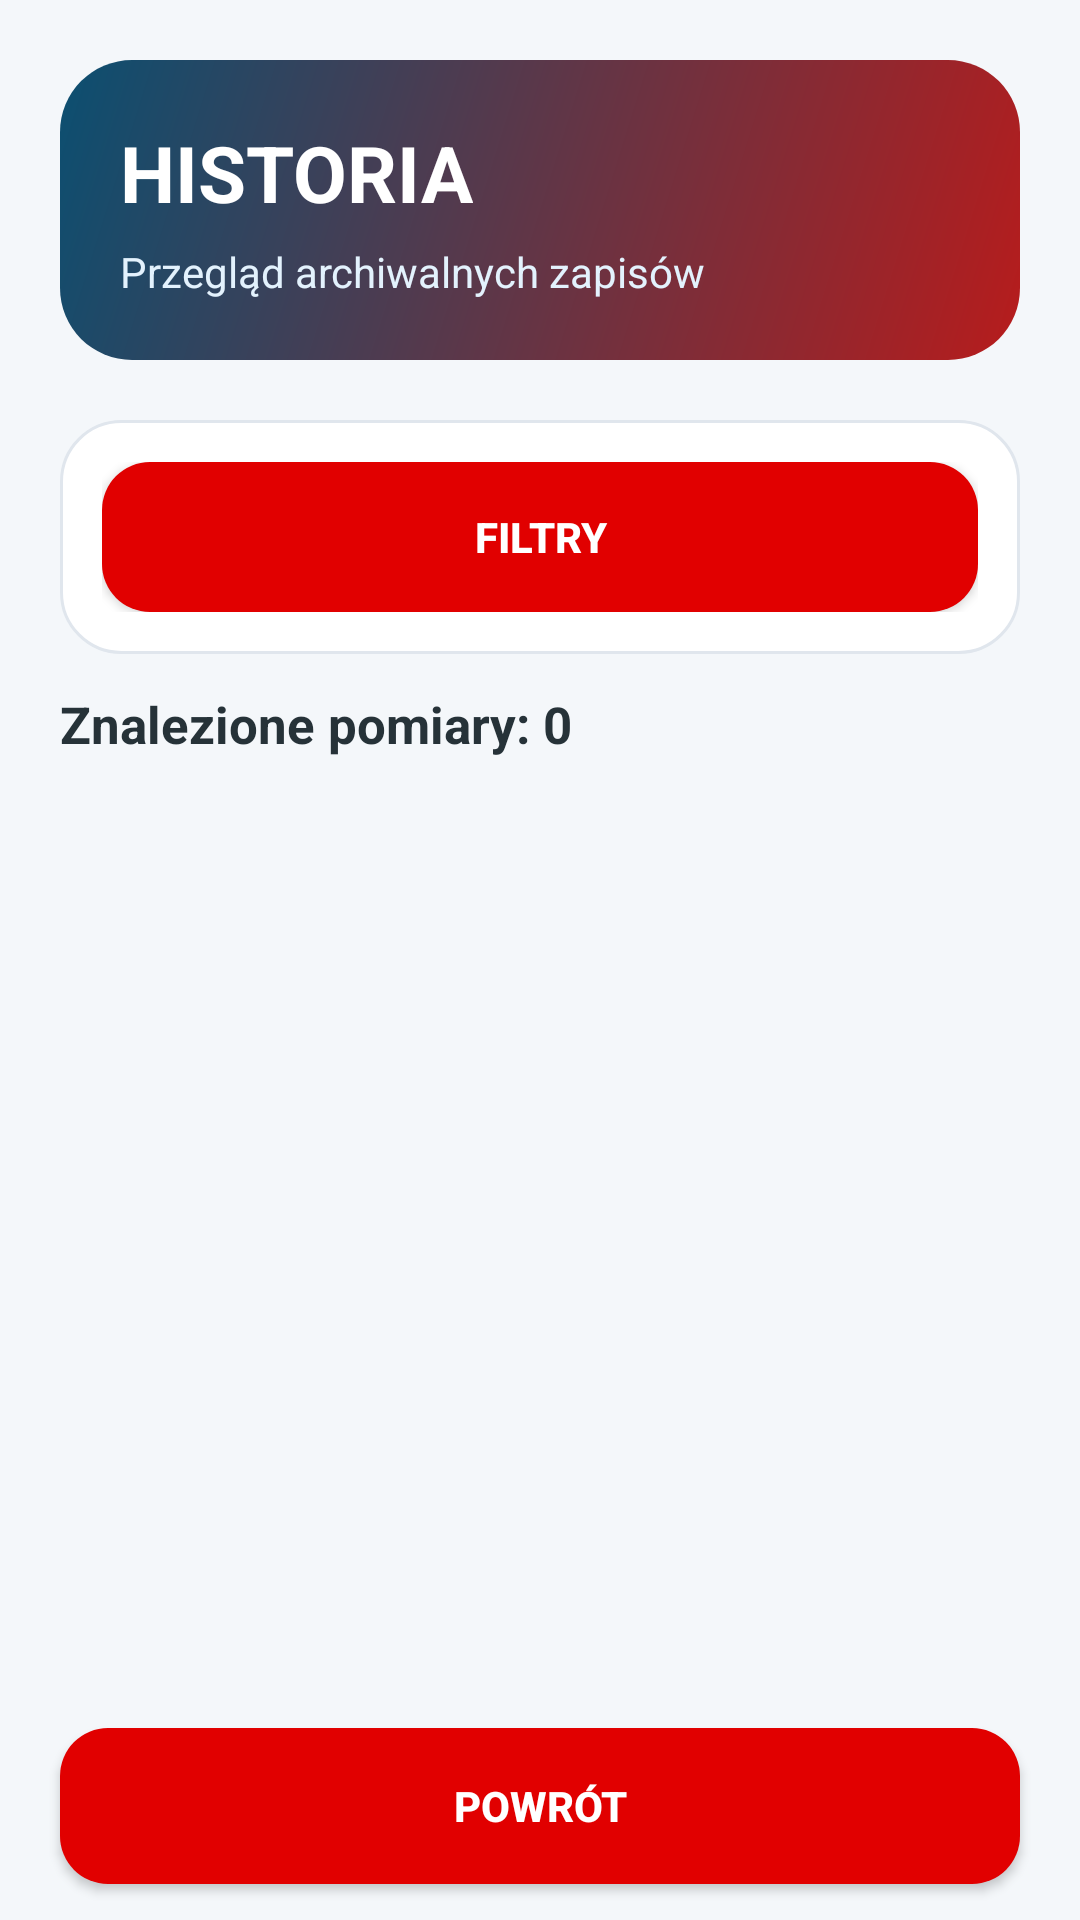

Android layout source for this screen:
<!-- AndroidManifest.xml: application theme Theme.Mobile_App_Orlen -->
<!-- res/layout/activity_history.xml -->
<?xml version="1.0" encoding="utf-8"?>
<LinearLayout xmlns:android="http://schemas.android.com/apk/res/android"
    xmlns:app="http://schemas.android.com/apk/res-auto"
    xmlns:tools="http://schemas.android.com/tools"
    android:layout_width="match_parent"
    android:layout_height="match_parent"
    android:orientation="vertical"
    android:background="#F4F7FA">

    <LinearLayout
        android:layout_width="match_parent"
        android:layout_height="wrap_content"
        android:layout_margin="20dp"
        android:background="@drawable/bg_header"
        android:orientation="vertical"
        android:padding="20dp">

        <TextView
            android:layout_width="wrap_content"
            android:layout_height="wrap_content"
            android:text="@string/history_title"
            android:textColor="#FFFFFF"
            android:textSize="26sp"
            android:textStyle="bold" />

        <TextView
            android:layout_width="wrap_content"
            android:layout_height="wrap_content"
            android:layout_marginTop="6dp"
            android:text="@string/history_subtitle"
            android:textColor="#E3F2FD"
            android:textSize="14sp" />

    </LinearLayout>

    <LinearLayout
        android:layout_width="match_parent"
        android:layout_height="wrap_content"
        android:layout_marginStart="20dp"
        android:layout_marginEnd="20dp"
        android:background="@drawable/bg_card"
        android:orientation="vertical"
        android:padding="14dp">

        <Button
            android:id="@+id/btnToggleFilters"
            android:layout_width="match_parent"
            android:layout_height="50dp"
            android:background="@drawable/bg_button_primary"
            app:backgroundTint="@null"
            android:text="FILTRY"
            android:textColor="#FFFFFF"
            android:textStyle="bold" />

        <LinearLayout
            android:id="@+id/filterPanel"
            android:layout_width="match_parent"
            android:layout_height="wrap_content"
            android:orientation="vertical"
            android:visibility="gone">

            <EditText
                android:id="@+id/etSearch"
                android:layout_width="match_parent"
                android:layout_height="wrap_content"
                android:layout_marginTop="12dp"
                android:hint="Szukaj"
                android:inputType="text" />

            <TextView
                android:layout_width="wrap_content"
                android:layout_height="wrap_content"
                android:layout_marginTop="12dp"
                android:text="Data"
                android:textColor="#263238"
                android:textStyle="bold" />

            <LinearLayout
                android:layout_width="match_parent"
                android:layout_height="wrap_content"
                android:orientation="horizontal">

                <Button
                    android:id="@+id/btnDateFrom"
                    android:layout_width="0dp"
                    android:layout_height="48dp"
                    android:layout_weight="1"
                    android:text="Data od"
                    android:textAllCaps="false" />

                <Button
                    android:id="@+id/btnDateTo"
                    android:layout_width="0dp"
                    android:layout_height="48dp"
                    android:layout_marginStart="8dp"
                    android:layout_weight="1"
                    android:text="Data do"
                    android:textAllCaps="false" />

            </LinearLayout>

            <TextView
                android:layout_width="wrap_content"
                android:layout_height="wrap_content"
                android:layout_marginTop="10dp"
                android:text="Miasto"
                android:textColor="#263238"
                android:textStyle="bold" />

            <Spinner
                android:id="@+id/spLocation"
                android:layout_width="match_parent"
                android:layout_height="48dp" />

            <TextView
                android:layout_width="wrap_content"
                android:layout_height="wrap_content"
                android:layout_marginTop="10dp"
                android:text="Ryzyko"
                android:textColor="#263238"
                android:textStyle="bold" />

            <Spinner
                android:id="@+id/spStatus"
                android:layout_width="match_parent"
                android:layout_height="48dp" />

            <TextView
                android:layout_width="wrap_content"
                android:layout_height="wrap_content"
                android:layout_marginTop="10dp"
                android:text="Zakres stężenia (%)"
                android:textColor="#263238"
                android:textStyle="bold" />

            <LinearLayout
                android:layout_width="match_parent"
                android:layout_height="wrap_content"
                android:orientation="horizontal">

                <EditText
                    android:id="@+id/etMinConcentration"
                    android:layout_width="0dp"
                    android:layout_height="wrap_content"
                    android:layout_weight="1"
                    android:hint="Od"
                    android:inputType="numberDecimal" />

                <EditText
                    android:id="@+id/etMaxConcentration"
                    android:layout_width="0dp"
                    android:layout_height="wrap_content"
                    android:layout_marginStart="10dp"
                    android:layout_weight="1"
                    android:hint="Do"
                    android:inputType="numberDecimal" />

            </LinearLayout>

            <Button
                android:id="@+id/btnApplyFilters"
                android:layout_width="match_parent"
                android:layout_height="50dp"
                android:layout_marginTop="12dp"
                android:background="@drawable/bg_button_primary"
                app:backgroundTint="@null"
                android:text="FILTRUJ"
                android:textColor="#FFFFFF"
                android:textStyle="bold" />

            <Button
                android:id="@+id/btnClearFilters"
                android:layout_width="match_parent"
                android:layout_height="50dp"
                android:layout_marginTop="6dp"
                android:text="WYCZYŚĆ FILTRY"
                android:textColor="#0B4F71"
                android:textStyle="bold" />

        </LinearLayout>

    </LinearLayout>

    <TextView
        android:id="@+id/tvResultsCount"
        android:layout_width="match_parent"
        android:layout_height="wrap_content"
        android:layout_marginStart="20dp"
        android:layout_marginTop="12dp"
        android:layout_marginEnd="20dp"
        android:text="Znalezione pomiary: 0"
        android:textColor="#263238"
        android:textSize="17sp"
        android:textStyle="bold" />

    <androidx.recyclerview.widget.RecyclerView
        android:id="@+id/rvHistory"
        android:layout_width="match_parent"
        android:layout_height="0dp"
        android:layout_marginStart="20dp"
        android:layout_marginTop="8dp"
        android:layout_marginEnd="20dp"
        android:layout_weight="1"
        android:clipToPadding="false"
        android:paddingBottom="8dp"
        tools:listitem="@layout/item_measurement" />

    <TextView
        android:id="@+id/tvEmptyHistory"
        android:layout_width="match_parent"
        android:layout_height="0dp"
        android:layout_weight="1"
        android:gravity="center"
        android:padding="40dp"
        android:text="@string/history_empty"
        android:textColor="#546E7A"
        android:textSize="16sp"
        android:visibility="gone" />

    <Button
        android:id="@+id/btnBack"
        android:layout_width="match_parent"
        android:layout_height="52dp"
        android:layout_marginStart="20dp"
        android:layout_marginTop="8dp"
        android:layout_marginEnd="20dp"
        android:layout_marginBottom="12dp"
        android:background="@drawable/bg_button_primary"
        app:backgroundTint="@null"
        android:text="@string/btn_back"
        android:textColor="#FFFFFF"
        android:textStyle="bold" />

</LinearLayout>
<!-- res/layout/item_measurement.xml (included above) -->
<?xml version="1.0" encoding="utf-8"?>
<androidx.cardview.widget.CardView xmlns:android="http://schemas.android.com/apk/res/android"
    xmlns:app="http://schemas.android.com/apk/res-auto"
    xmlns:tools="http://schemas.android.com/tools"
    android:layout_width="match_parent"
    android:layout_height="wrap_content"
    android:layout_marginHorizontal="8dp"
    android:layout_marginVertical="6dp"
    app:cardCornerRadius="12dp"
    app:cardElevation="3dp">

    <LinearLayout
        android:layout_width="match_parent"
        android:layout_height="wrap_content"
        android:orientation="vertical"
        android:padding="16dp">

        <LinearLayout
            android:layout_width="match_parent"
            android:layout_height="wrap_content"
            android:gravity="center_vertical"
            android:orientation="horizontal">

            <TextView
                android:id="@+id/tvDate"
                android:layout_width="0dp"
                android:layout_height="wrap_content"
                android:layout_weight="1"
                android:text="2024-07-02 18:30"
                android:textColor="#546E7A"
                android:textSize="13sp"
                tools:text="2024-07-02 18:30" />

            <TextView
                android:id="@+id/tvStatus"
                android:layout_width="wrap_content"
                android:layout_height="wrap_content"
                android:background="@drawable/bg_status_ok"
                android:paddingHorizontal="10dp"
                android:paddingVertical="4dp"
                android:text="SAFE"
                android:textColor="#FFFFFF"
                android:textSize="11sp"
                android:textStyle="bold" />
        </LinearLayout>

        <View
            android:layout_width="match_parent"
            android:layout_height="1dp"
            android:layout_marginVertical="12dp"
            android:background="#ECEFF1" />

        <TextView
            android:id="@+id/tvLocation"
            android:layout_width="match_parent"
            android:layout_height="wrap_content"
            android:text="Lokalizacja: Kraków"
            android:textColor="#607D8B"
            android:textSize="14sp"
            android:textStyle="normal"
            tools:text="Lokalizacja: Kraków" />

        <LinearLayout
            android:layout_width="match_parent"
            android:layout_height="wrap_content"
            android:layout_marginTop="8dp"
            android:gravity="center_vertical"
            android:orientation="horizontal">

            <TextView
                android:layout_width="wrap_content"
                android:layout_height="wrap_content"
                android:text="@string/label_methane"
                android:textColor="#607D8B"
                android:textSize="15sp" />

            <TextView
                android:id="@+id/tvCh4"
                android:layout_width="wrap_content"
                android:layout_height="wrap_content"
                android:layout_marginStart="4dp"
                android:textColor="#263238"
                android:textSize="18sp"
                android:textStyle="bold"
                tools:text="CH4: 0.1 %" />
        </LinearLayout>

    </LinearLayout>
</androidx.cardview.widget.CardView>
<!-- resources referenced by this layout -->
<resources>
  <!-- drawable bg_button_primary (drawable) -->
  <?xml version="1.0" encoding="utf-8"?>
  <shape xmlns:android="http://schemas.android.com/apk/res/android">
      <solid android:color="#E10000" />
      <corners android:radius="16dp" />
  </shape>
  <!-- drawable bg_card (drawable) -->
  <?xml version="1.0" encoding="utf-8"?>
  <shape xmlns:android="http://schemas.android.com/apk/res/android">
      <solid android:color="#FFFFFF" />
      <corners android:radius="20dp" />
      <stroke
          android:width="1dp"
          android:color="#E0E6ED" />
  </shape>
  <!-- drawable bg_header (drawable) -->
  <?xml version="1.0" encoding="utf-8"?>
  <shape xmlns:android="http://schemas.android.com/apk/res/android">
      <gradient
          android:startColor="#B71C1C"
          android:endColor="#0B4F71"
          android:angle="135" />
      <corners android:radius="24dp" />
  </shape>
  <string name="btn_back">POWRÓT</string>
  <string name="history_empty">Brak archiwalnych pomiarów do wyświetlenia.</string>
  <string name="history_subtitle">Przegląd archiwalnych zapisów</string>
  <string name="history_title">HISTORIA</string>
  <string name="label_methane">Metan (CH₄)</string>
  <style name="Theme.Mobile_App_Orlen" parent="Base.Theme.Mobile_App_Orlen" />
  <style name="Base.Theme.Mobile_App_Orlen" parent="Theme.Material3.DayNight.NoActionBar">
          
          
      </style>
</resources>
